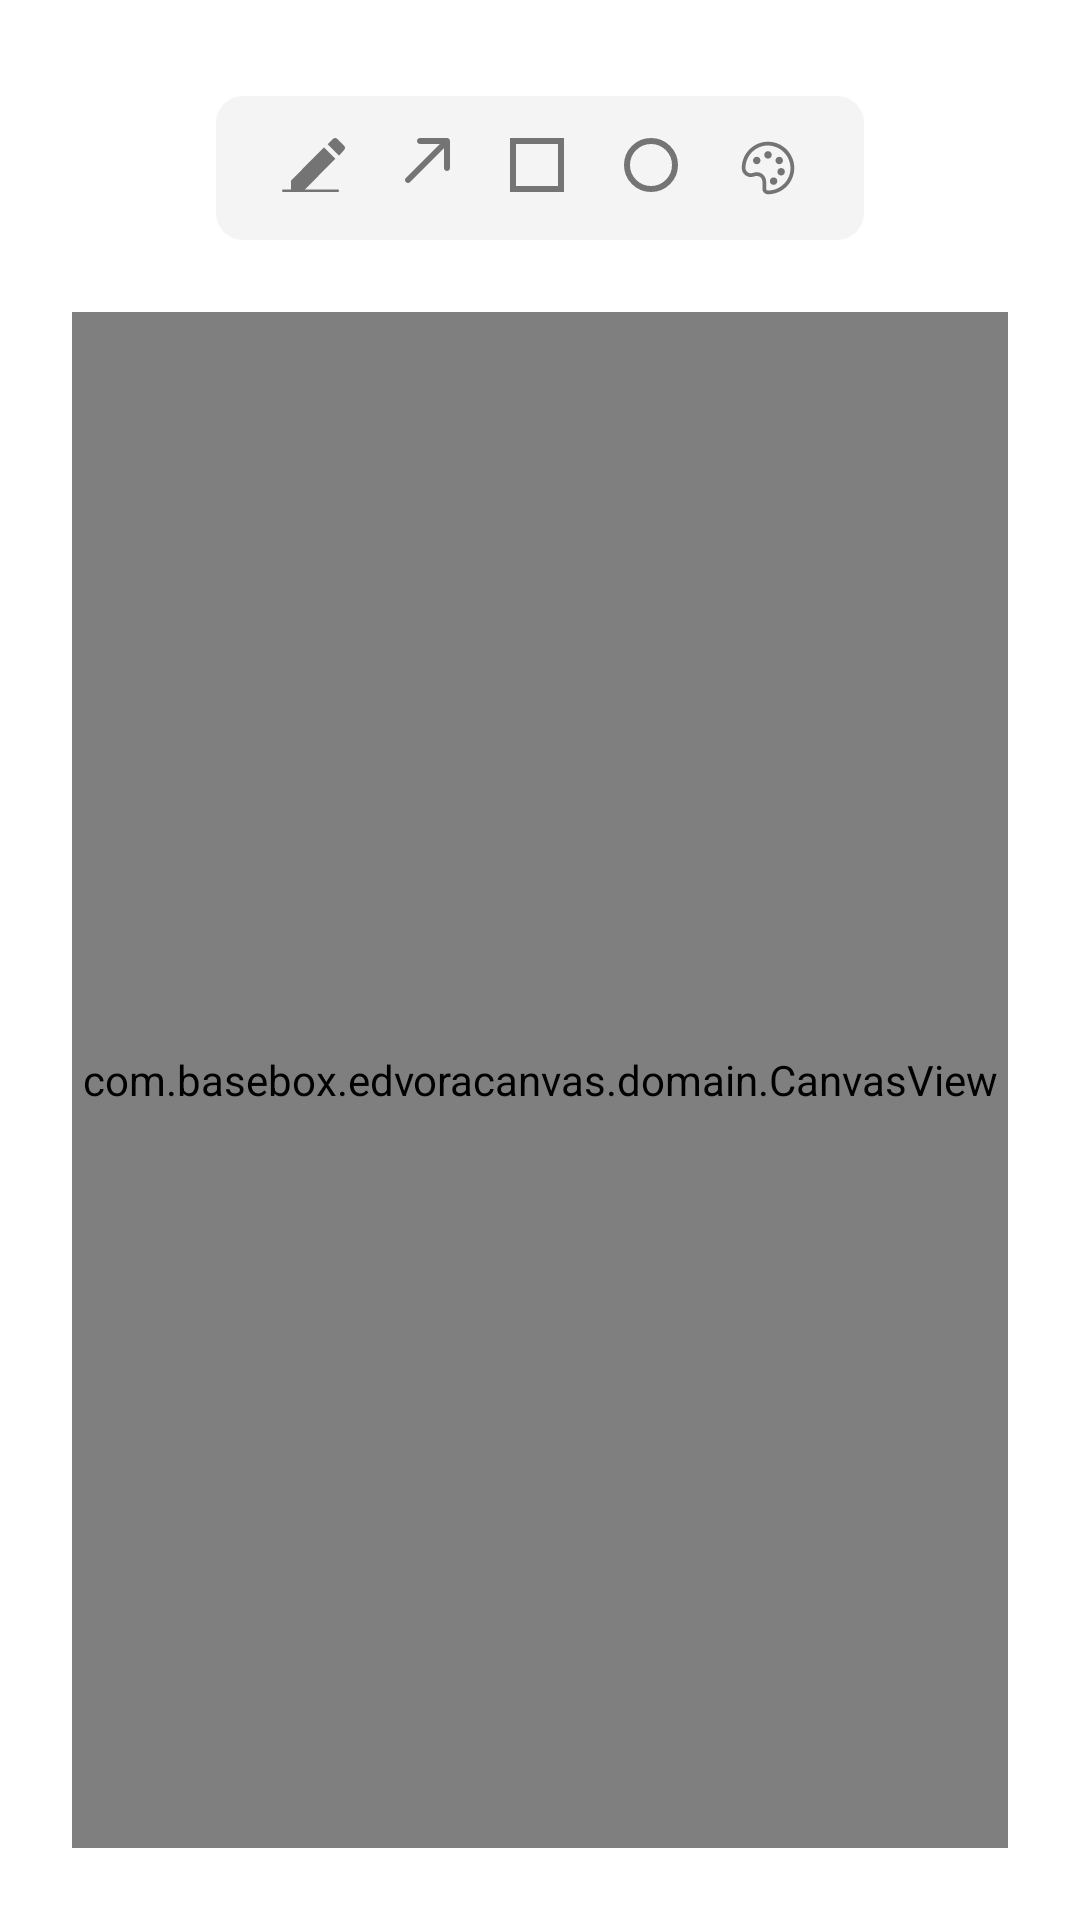

Produce the Android XML layout that renders to this screen, including the resource entries it uses.
<!-- AndroidManifest.xml: application theme Theme.EdvoraCanvas -->
<!-- res/layout/activity_main.xml -->
<?xml version="1.0" encoding="utf-8"?>
<androidx.constraintlayout.widget.ConstraintLayout xmlns:android="http://schemas.android.com/apk/res/android"
    xmlns:app="http://schemas.android.com/apk/res-auto"
    xmlns:tools="http://schemas.android.com/tools"
    android:layout_width="match_parent"
    android:layout_height="match_parent"
    tools:context=".MainActivity">

    <LinearLayout
        android:id="@+id/linear_layout"
        android:layout_width="wrap_content"
        android:layout_height="wrap_content"
        android:layout_marginStart="41dp"
        android:layout_marginTop="32dp"
        android:layout_marginEnd="41dp"
        android:background="@drawable/button_row_background"
        android:orientation="horizontal"
        android:padding="4dp"
        app:layout_constraintEnd_toEndOf="parent"
        app:layout_constraintStart_toStartOf="parent"
        app:layout_constraintTop_toTopOf="parent">

        <androidx.appcompat.widget.AppCompatImageView
            android:id="@+id/pen"
            android:layout_width="wrap_content"
            android:layout_height="wrap_content"
            android:layout_marginStart="8dp"
            android:padding="10dp"
            android:src="@drawable/pen" />

        <androidx.appcompat.widget.AppCompatImageView
            android:id="@+id/arrow"
            android:layout_width="wrap_content"
            android:layout_height="wrap_content"
            android:layout_marginStart="@dimen/default_padding"
            android:padding="10dp"
            android:src="@drawable/arrow" />

        <androidx.appcompat.widget.AppCompatImageView
            android:id="@+id/rectangle"
            android:layout_width="wrap_content"
            android:layout_height="wrap_content"
            android:layout_marginStart="@dimen/default_padding"
            android:padding="10dp"
            android:src="@drawable/rectangle" />

        <androidx.appcompat.widget.AppCompatImageView
            android:id="@+id/ellipse"
            android:layout_width="wrap_content"
            android:layout_height="wrap_content"
            android:layout_marginStart="@dimen/default_padding"
            android:padding="10dp"
            android:src="@drawable/ellipse" />

        <androidx.appcompat.widget.AppCompatImageView
            android:id="@+id/palette"
            android:layout_width="wrap_content"
            android:layout_height="wrap_content"
            android:layout_marginStart="@dimen/default_padding"
            android:layout_marginEnd="8dp"
            android:padding="10dp"
            android:src="@drawable/palette" />
    </LinearLayout>

    <LinearLayout
        android:id="@+id/canvas_layout"
        android:layout_width="match_parent"
        android:layout_height="0dp"
        android:layout_margin="8dp"
        android:orientation="horizontal"
        app:layout_constraintBottom_toBottomOf="parent"
        app:layout_constraintEnd_toEndOf="parent"
        app:layout_constraintStart_toStartOf="parent"
        app:layout_constraintTop_toBottomOf="@id/palette_buttons">

        <include
            layout="@layout/view_canvas"
            android:layout_width="match_parent"
            android:layout_height="match_parent"
            />
    </LinearLayout>

    <LinearLayout
        android:id="@+id/palette_buttons"
        android:layout_width="wrap_content"
        android:layout_height="wrap_content"
        android:layout_marginStart="94dp"
        android:layout_marginTop="8dp"
        android:orientation="horizontal"
        android:visibility="gone"
        app:layout_constraintBottom_toTopOf="@+id/canvas_layout"
        app:layout_constraintEnd_toEndOf="parent"
        app:layout_constraintStart_toStartOf="@+id/linear_layout"
        app:layout_constraintTop_toBottomOf="@+id/linear_layout">

        <androidx.appcompat.widget.AppCompatImageButton
            android:id="@+id/red"
            android:layout_width="52dp"
            android:layout_height="48dp"
            android:src="@drawable/red" />

        <androidx.appcompat.widget.AppCompatImageButton
            android:id="@+id/green"
            android:layout_width="52dp"
            android:layout_height="48dp"
            android:src="@drawable/green" />

        <androidx.appcompat.widget.AppCompatImageButton
            android:id="@+id/blue"
            android:layout_width="52dp"
            android:layout_height="48dp"
            android:src="@drawable/blue" />

        <androidx.appcompat.widget.AppCompatImageButton
            android:id="@+id/black"
            android:layout_width="52dp"
            android:layout_height="48dp"
            android:src="@drawable/black" />
    </LinearLayout>

</androidx.constraintlayout.widget.ConstraintLayout>
<!-- res/layout/view_canvas.xml (included above) -->
<?xml version="1.0" encoding="utf-8"?>
<androidx.constraintlayout.widget.ConstraintLayout xmlns:android="http://schemas.android.com/apk/res/android"
    xmlns:app="http://schemas.android.com/apk/res-auto"
    android:layout_width="match_parent"
    android:layout_height="match_parent">

    <com.basebox.edvoracanvas.domain.CanvasView
        android:layout_width="match_parent"
        android:layout_height="match_parent"
        android:layout_margin="16dp"
        app:layout_constraintBottom_toBottomOf="parent"
        app:layout_constraintEnd_toEndOf="parent"
        app:layout_constraintStart_toStartOf="parent"
        app:layout_constraintTop_toTopOf="parent" />
</androidx.constraintlayout.widget.ConstraintLayout>
<!-- resources referenced by this layout -->
<resources>
  <!-- drawable black (drawable) -->
  <?xml version="1.0" encoding="utf-8"?>
  <shape xmlns:android="http://schemas.android.com/apk/res/android">
      <corners android:radius="8dp"/>
      <solid android:color="@color/black"/>
      <stroke android:color="@color/white" android:width="2dp"/>
  </shape>
  <!-- drawable blue (drawable) -->
  <?xml version="1.0" encoding="utf-8"?>
  <shape xmlns:android="http://schemas.android.com/apk/res/android">
      <corners android:radius="8dp"/>
      <solid android:color="@color/purple_700"/>
      <stroke android:color="@color/white" android:width="2dp"/>
  </shape>
  <!-- drawable button_row_background (drawable) -->
  <?xml version="1.0" encoding="utf-8"?>
  <shape xmlns:android="http://schemas.android.com/apk/res/android">
      <solid android:color="@color/light_grey" />
      <stroke android:width="@dimen/stroke_width" android:color="@color/light_grey" />
      <corners android:radius="@dimen/corner_radius" />
  </shape>
  <!-- drawable ellipse (drawable) -->
  <?xml version="1.0" encoding="utf-8"?>
  <vector
      xmlns:android="http://schemas.android.com/apk/res/android"
      android:name="vector"
      android:width="18dp"
      android:height="18dp"
      android:viewportWidth="18"
      android:viewportHeight="18">
      <path
          android:name="path"
          android:pathData="M 9 1 C 6.879 1 4.843 1.843 3.343 3.343 C 1.843 4.843 1 6.879 1 9 C 1 11.121 1.843 13.157 3.343 14.657 C 4.843 16.157 6.879 17 9 17 C 11.121 17 13.157 16.157 14.657 14.657 C 16.157 13.157 17 11.121 17 9 C 17 6.879 16.157 4.843 14.657 3.343 C 13.157 1.843 11.121 1 9 1 Z"
  
          android:strokeColor="#747474"
          android:strokeWidth="2"/>
  </vector>
  <!-- drawable green (drawable) -->
  <?xml version="1.0" encoding="utf-8"?>
  <shape xmlns:android="http://schemas.android.com/apk/res/android">
      <corners android:radius="8dp"/>
      <solid android:color="@color/colorPrimaryDark"/>
      <stroke android:color="@color/white" android:width="2dp"/>
  </shape>
  <!-- drawable rectangle (drawable) -->
  <?xml version="1.0" encoding="utf-8"?>
  <vector
      xmlns:android="http://schemas.android.com/apk/res/android"
      android:name="vector"
      android:width="18dp"
      android:height="18dp"
      android:viewportWidth="18"
      android:viewportHeight="18">
      <path
          android:name="path"
          android:pathData="M 1 1 L 17 1 L 17 17 L 1 17 Z"
  
          android:strokeColor="#747474"
          android:strokeWidth="2"/>
  </vector>
  <!-- drawable red (drawable) -->
  <?xml version="1.0" encoding="utf-8"?>
  <shape xmlns:android="http://schemas.android.com/apk/res/android">
      <corners android:radius="8dp"/>
      <solid android:color="@color/red"/>
      <stroke android:color="@color/white" android:width="2dp"/>
  </shape>
  <style name="Theme.EdvoraCanvas" parent="Theme.MaterialComponents.DayNight.NoActionBar">
          
          <item name="colorPrimary">@color/purple_500</item>
          <item name="colorPrimaryVariant">@color/purple_700</item>
          <item name="colorOnPrimary">@color/white</item>
          
          <item name="colorSecondary">@color/teal_200</item>
          <item name="colorSecondaryVariant">@color/teal_700</item>
          <item name="colorOnSecondary">@color/black</item>
          
          <item name="android:statusBarColor" tools:targetApi="l">?attr/colorPrimaryVariant</item>
          
      </style>
  <color name="black">#FF000000</color>
  <color name="white">#FFFFFFFF</color>
  <color name="purple_700">#FF3700B3</color>
  <color name="light_grey">#F4F4F4</color>
  <dimen name="stroke_width">2dp</dimen>
  <dimen name="corner_radius">8dp</dimen>
  <color name="colorPrimaryDark">#046558</color>
  <color name="red">#D82929</color>
  <color name="purple_500">#FF6200EE</color>
  <color name="teal_200">#FF03DAC5</color>
  <color name="teal_700">#FF018786</color>
</resources>
